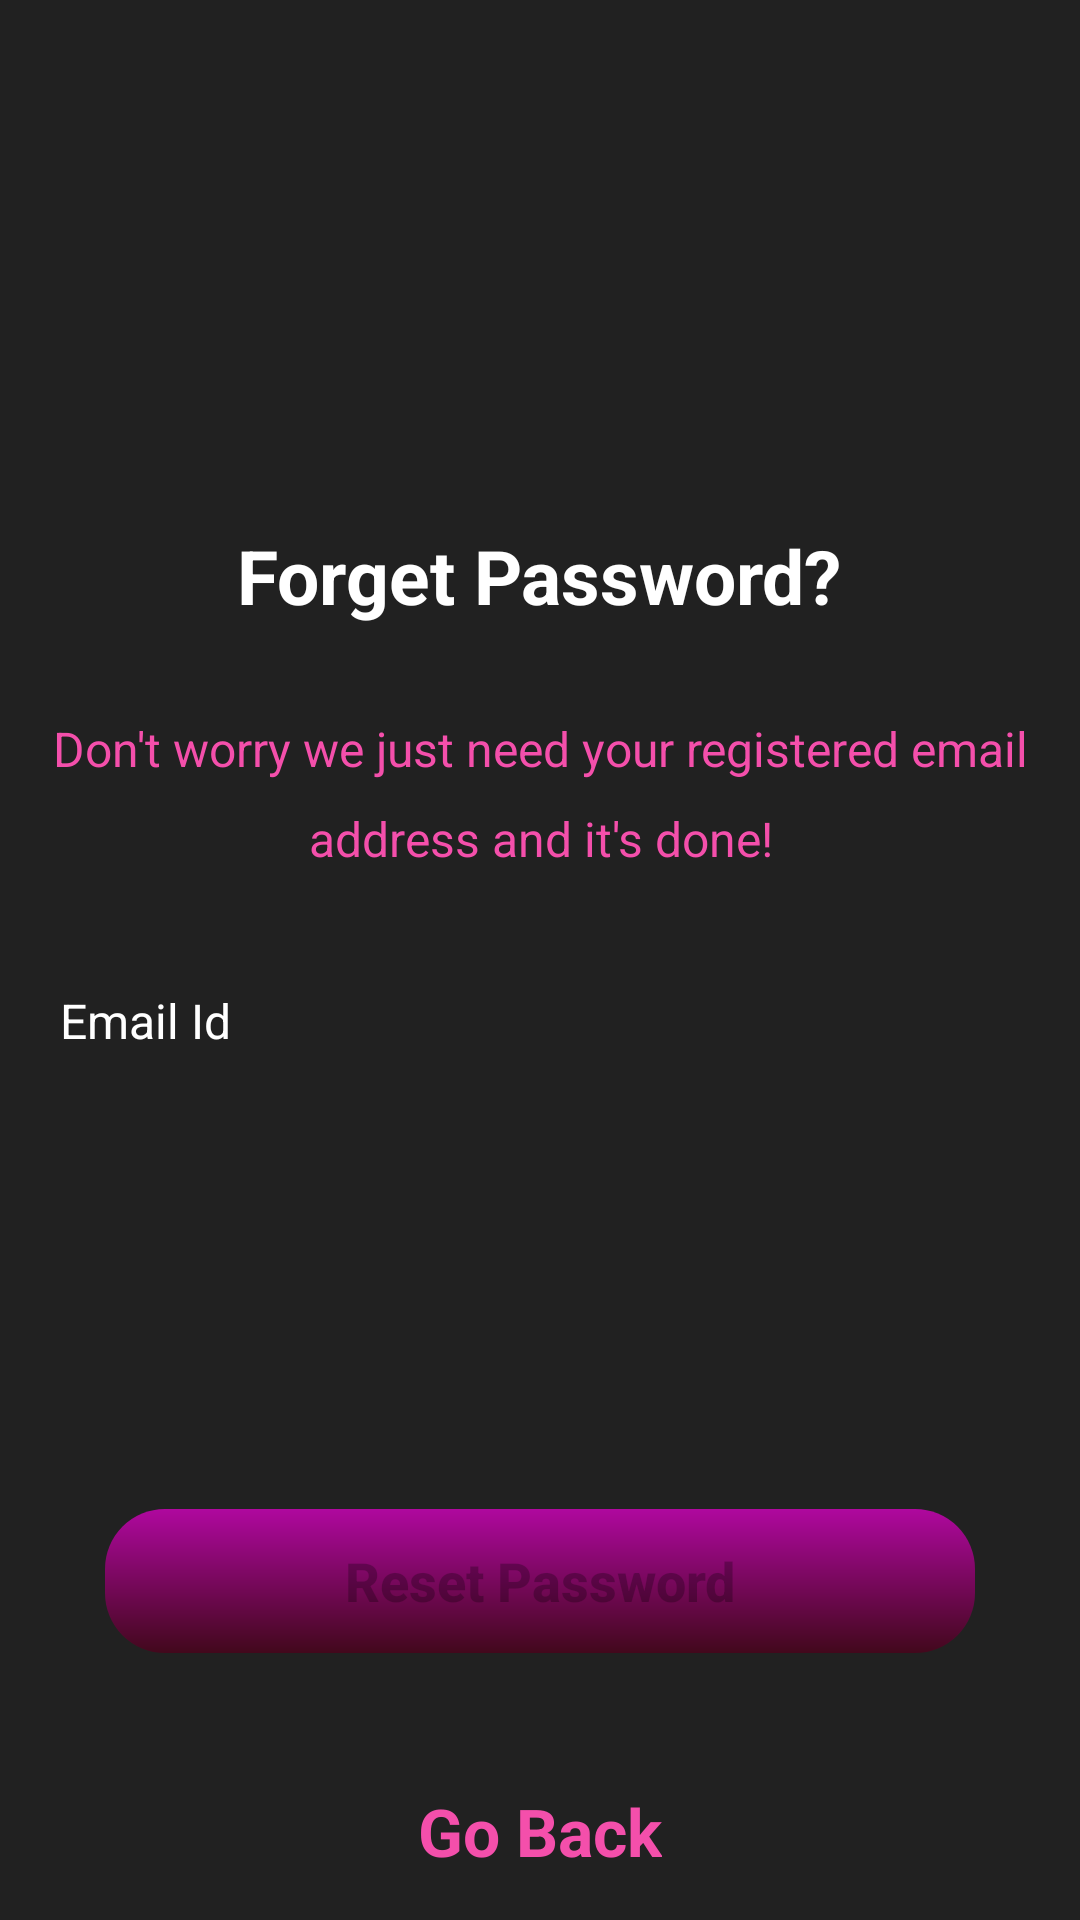

Here is an Android app screen rendered from its layout file. Give the layout XML and the strings, colors and styles it references.
<!-- AndroidManifest.xml: application theme Theme.ApplicationProjectMaster -->
<!-- res/layout/fragment_reset_password.xml -->
<?xml version="1.0" encoding="utf-8"?>
<RelativeLayout xmlns:android="http://schemas.android.com/apk/res/android"
    xmlns:app="http://schemas.android.com/apk/res-auto"
    xmlns:tools="http://schemas.android.com/tools"
    android:layout_width="match_parent"
    android:layout_height="match_parent"
    android:background="@color/primarySplashscreen"
    tools:context=".ResetPasswordFragment">

    <RelativeLayout
        android:id="@+id/upper"
        android:layout_width="match_parent"
        android:layout_height="wrap_content">

        <ImageView
            android:id="@+id/logo"
            android:layout_width="150dp"
            android:layout_height="150dp"
            android:layout_centerHorizontal="true"
            android:layout_marginTop="15dp"
            android:scaleType="centerCrop"
            android:src="@drawable/music_logo" />

        <TextView
            android:id="@+id/forgetp"
            android:layout_width="wrap_content"
            android:layout_height="wrap_content"
            android:layout_below="@+id/logo"
            android:layout_centerHorizontal="true"
            android:layout_marginTop="10dp"
            android:text="Forget Password?"
            android:textColor="@color/white"
            android:textSize="25sp"
            android:textStyle="bold" />


    </RelativeLayout>

    <TextView
        android:id="@+id/forget"
        android:layout_width="wrap_content"
        android:layout_height="wrap_content"
        android:layout_below="@+id/upper"
        android:layout_centerHorizontal="true"
        android:layout_marginLeft="30dp"
        android:layout_marginTop="30dp"
        android:lineHeight="30dp"
        android:text="Don't worry we just need your registered email address and it's done!"
        android:textAlignment="center"
        android:textColor="@color/colorLink"
        android:textSize="16sp" />


    <LinearLayout
        android:id="@+id/middle"
        android:layout_width="match_parent"
        android:layout_height="wrap_content"
        android:layout_below="@+id/forget"
        android:layout_marginTop="30dp"
        android:orientation="vertical">

        <EditText android:id="@+id/email"
            android:layout_width="match_parent"
            android:layout_height="40dp"
            android:autofillHints="emailAddress"
            android:background="@drawable/edittext_background"
            android:hint="Email Id"
            android:inputType="textEmailAddress"
            android:maxLength="25"
            android:paddingLeft="20dp"
            android:paddingRight="10dp"
            android:singleLine="true"
            android:textColor="@color/white"
            android:textColorHint="@color/white"
            android:textSize="16sp" />

    </LinearLayout>

    <TextView
        android:id="@+id/responseMessage"
        android:layout_width="wrap_content"
        android:layout_height="wrap_content"
        android:layout_below="@+id/middle"
        android:layout_centerHorizontal="true"
        android:layout_marginTop="25dp"
        android:text="Response"
        android:textAlignment="center"
        android:textColor="@color/white"
        android:textSize="16sp"
        android:visibility="invisible"/>

    <ProgressBar android:id="@+id/resetPasswordProgress"
        android:layout_width="100dp"
        android:layout_height="wrap_content"
        android:layout_below="@+id/responseMessage"
        android:layout_centerHorizontal="true"
        android:layout_marginTop="20dp"
        android:indeterminate="true"
        android:indeterminateTint="@color/gradient_end"
        android:visibility="invisible"
        />



    <Button android:id="@+id/resetPasswordButton"
        android:layout_width="match_parent"
        android:layout_height="wrap_content"
        android:layout_below="@+id/resetPasswordProgress"
        android:layout_centerHorizontal="true"
        android:layout_marginLeft="35dp"
        android:layout_marginTop="28dp"
        android:layout_marginRight="35dp"
        android:background="@drawable/gradient_btn_background"
        android:enabled="false"
        android:text="Reset Password"
        android:textAllCaps="false"
        android:textSize="18sp"
        android:textStyle="bold"
        app:backgroundTint="@null"
        />


    <TextView
        android:id="@+id/back"
        android:layout_width="wrap_content"
        android:layout_height="wrap_content"
        android:layout_alignParentBottom="true"
        android:layout_centerInParent="true"
        android:layout_marginBottom="15dp"
        android:text="Go Back"
        android:textColor="@color/colorLink"
        android:textSize="22sp"
        android:textStyle="bold" />


</RelativeLayout>
<!-- resources referenced by this layout -->
<resources>
  <color name="colorLink">#F44FAB</color>
  <color name="gradient_end">#AF089E</color>
  <color name="primarySplashscreen">#212121</color>
  <color name="white">#FFFFFFFF</color>
  <!-- drawable gradient_btn_background (drawable-v24) -->
  <?xml version="1.0" encoding="utf-8"?>
  <shape xmlns:android="http://schemas.android.com/apk/res/android"
      android:shape="rectangle">
  <gradient android:angle="90"
      android:endColor="#AF089E"
      android:startColor="#42081C"/>
  
      <corners android:radius="20dp"/>
  
  </shape>
  <style name="Theme.ApplicationProjectMaster" parent="Theme.MaterialComponents.DayNight.DarkActionBar">
          
          <item name="colorPrimary">@color/purple_500</item>
          <item name="colorPrimaryVariant">@color/purple_700</item>
          <item name="colorOnPrimary">@color/white</item>
          
          <item name="colorSecondary">@color/teal_200</item>
          <item name="colorSecondaryVariant">@color/teal_700</item>
          <item name="colorOnSecondary">@color/black</item>
          
          <item name="android:statusBarColor" tools:targetApi="l">?attr/colorPrimaryVariant</item>
          
      </style>
  <color name="purple_500">#212121</color>
  <color name="purple_700">#212121</color>
  <color name="teal_200">#FF03DAC5</color>
  <color name="teal_700">#FF018786</color>
  <color name="black">#FF000000</color>
</resources>
